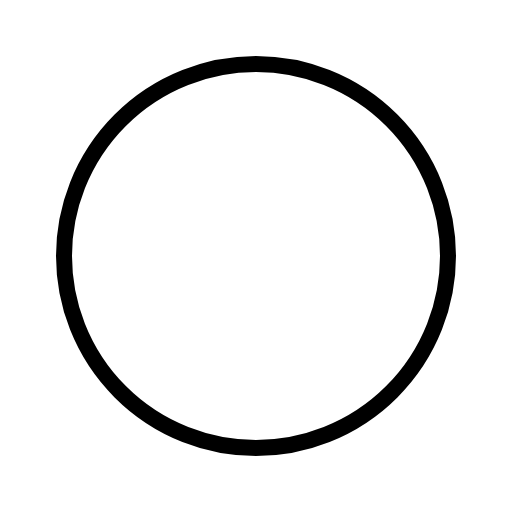
t = 0.00 s
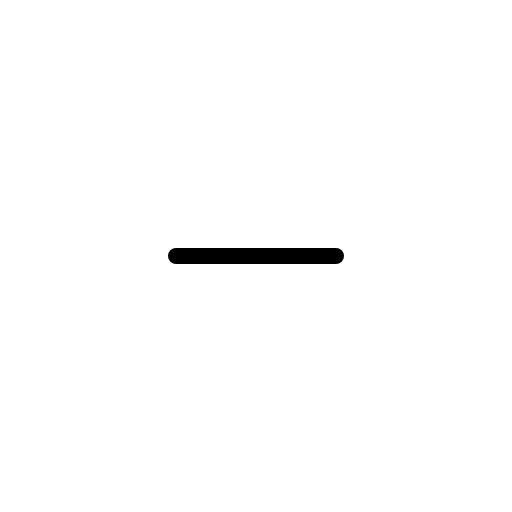
t = 0.30 s
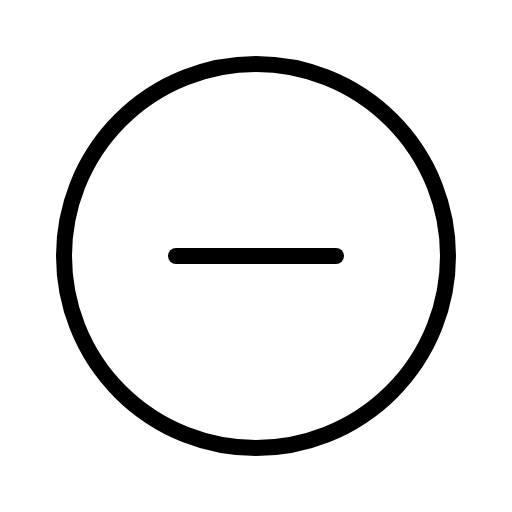
t = 0.68 s
t = 1.05 s: frame unchanged from t = 0.68 s, image omitted
t = 1.43 s: frame unchanged from t = 0.68 s, image omitted

The animated SVG that drew these frames (rendered in a browser with its animation timeline set to each time). Animation: 1 CSS @keyframes rule; one cycle of 1.80 s, repeats indefinitely.

<svg xmlns="http://www.w3.org/2000/svg" viewBox="0 0 256 256">
  <style>
    .draw-line {
      stroke-dasharray: 2000;
      stroke-dashoffset: 0;
    }
    svg:hover .draw-line {
      animation: phosphor-draw-in 1.5s ease-in-out infinite alternate;
    }
    @keyframes phosphor-draw-in {
      0%   { stroke-dashoffset: 2000; }
      100% { stroke-dashoffset: 0; }
    }
  </style><rect width="256" height="256" fill="none"/><line x1="88" y1="128" x2="168" y2="128" fill="none" stroke="currentColor" stroke-linecap="round" stroke-linejoin="round" stroke-width="8" class="draw-line" pathLength="1" style="animation-delay: 0s"/><circle cx="128" cy="128" r="96" fill="none" stroke="currentColor" stroke-linecap="round" stroke-linejoin="round" stroke-width="8" class="draw-line" pathLength="1" style="animation-delay: 0.3s"/></svg>
